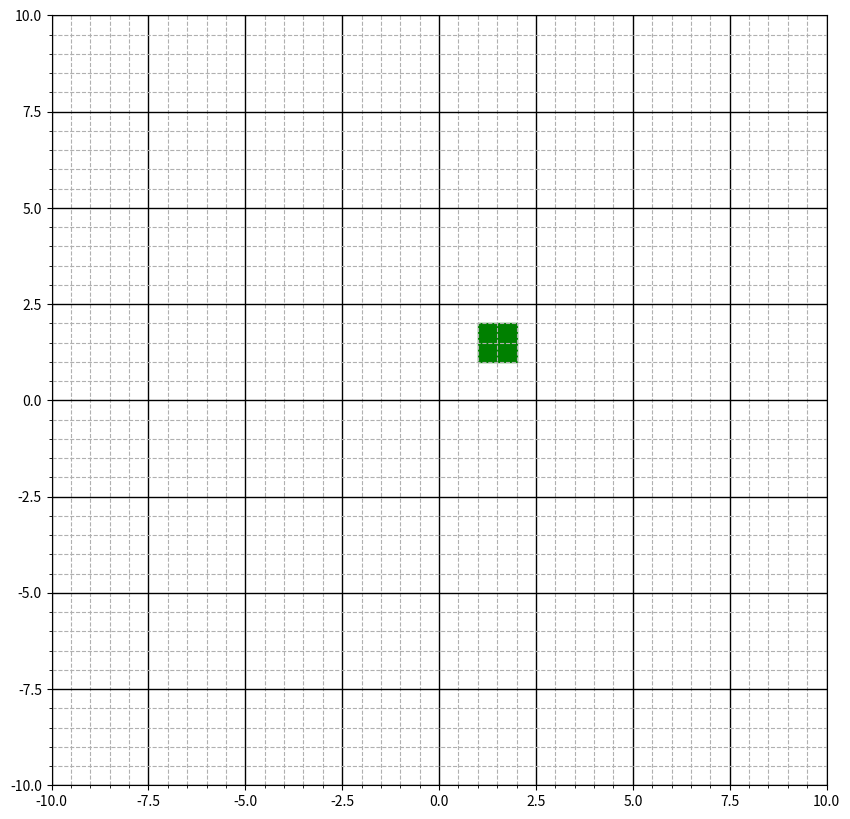

The matplotlib source for this figure:
import matplotlib.pyplot as plt
import matplotlib.patches as patches

fig, ax = plt.subplots(1, figsize=(10, 10))  # crée le graphe

# limites
plt.xlim(-10, 10)
plt.ylim(-10, 10)

# quadrillage
plt.grid(which='major', linestyle='-', linewidth=1, color='k')
plt.minorticks_on()
plt.grid(which='minor', linestyle='--')  # tiret

# ajouter un rectangle
ax.add_artist(patches.Rectangle((1, 1), 1, 1, color='green'))


# ax.add_patch(
#     patches.Rectangle(
#         (1, 1),
#         0.5,
#         0.5,
#         edgecolor='red',
#         facecolor='red',
#         fill=True
#     ))
# ax.add_artist(patches.Rectangle(
#     (0.2, 0.2), 0.4, 0.3, color='magenta'))
plt.show()
